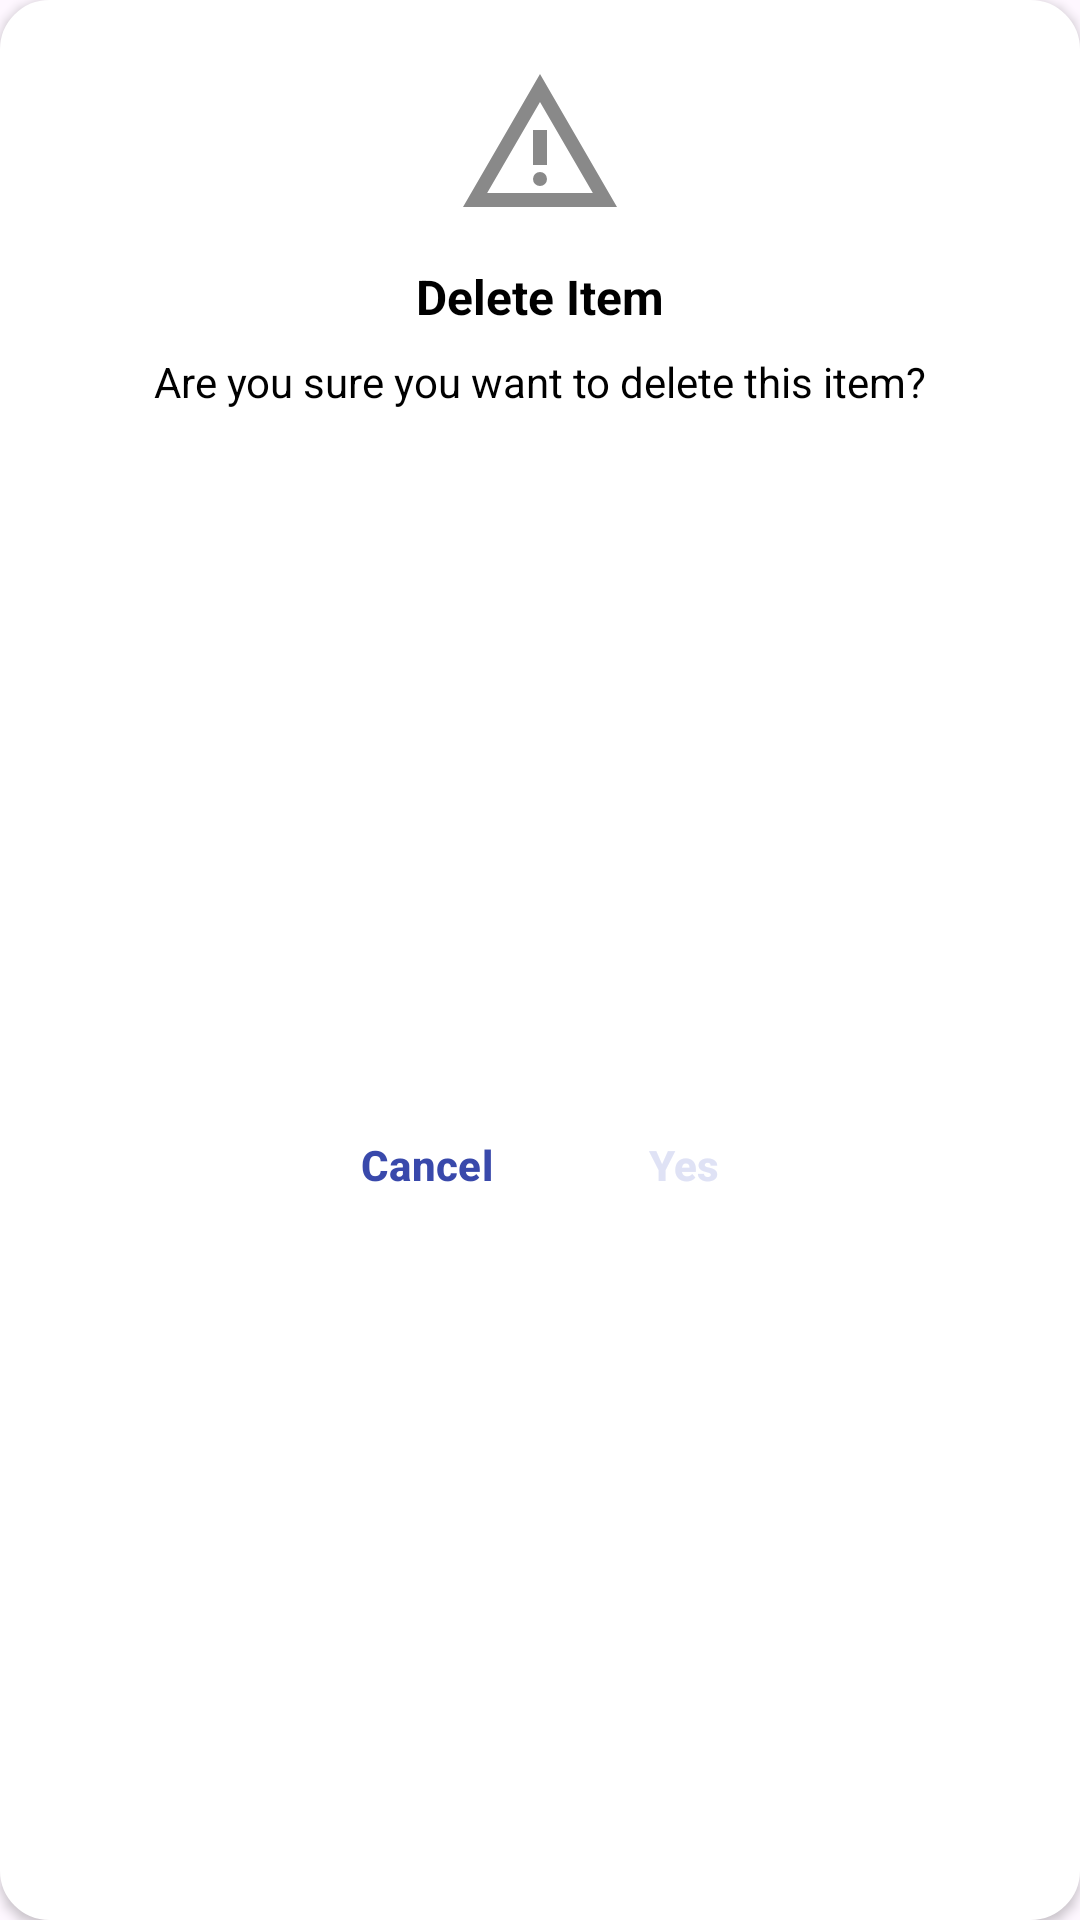

Android layout source for this screen:
<!-- AndroidManifest.xml: application theme Theme.SoftwareEngineering -->
<!-- res/layout/layout_popup_message.xml -->
<?xml version="1.0" encoding="utf-8"?>
<androidx.constraintlayout.widget.ConstraintLayout
    xmlns:android="http://schemas.android.com/apk/res/android"
    xmlns:app="http://schemas.android.com/apk/res-auto"
    android:layout_width="match_parent"
    android:layout_height="wrap_content"
    android:layout_marginHorizontal="32dp"
    android:padding="20dp"
    android:background="@drawable/rounded_card_bg_with_stroke"
    android:backgroundTint="@color/white"
    android:layout_gravity="center"
    android:elevation="2dp">

    <ImageView
        android:id="@+id/popupIcon"
        android:layout_width="56dp"
        android:layout_height="56dp"
        android:src="@drawable/ic_warning"
        android:contentDescription="@string/icon"
        app:layout_constraintTop_toTopOf="parent"
        app:layout_constraintStart_toStartOf="parent"
        app:layout_constraintEnd_toEndOf="parent"/>

    
    <TextView
        android:id="@+id/popupTitle"
        android:layout_width="0dp"
        android:layout_height="wrap_content"
        android:text="Delete Item"
        android:textSize="16sp"
        android:textColor="@color/black"
        android:textStyle="bold"
        android:gravity="center"
        android:layout_marginTop="12dp"
        app:layout_constraintTop_toBottomOf="@id/popupIcon"
        app:layout_constraintStart_toStartOf="parent"
        app:layout_constraintEnd_toEndOf="parent"/>

    <TextView
        android:id="@+id/popupMessage"
        android:layout_width="0dp"
        android:layout_height="wrap_content"
        android:text="Are you sure you want to delete this item?"
        android:textSize="14sp"
        android:textColor="@color/black"
        android:gravity="center"
        android:layout_marginTop="8dp"
        android:textStyle="normal"
        app:layout_constraintTop_toBottomOf="@id/popupTitle"
        app:layout_constraintStart_toStartOf="parent"
        app:layout_constraintEnd_toEndOf="parent"/>

    <LinearLayout
        android:id="@+id/buttonLayout"
        style="?android:attr/buttonBarStyle"
        android:layout_width="wrap_content"
        android:layout_height="wrap_content"
        android:orientation="horizontal"
        android:gravity="center"
        android:layout_marginTop="20dp"
        app:layout_constraintTop_toBottomOf="@id/popupMessage"
        app:layout_constraintStart_toStartOf="parent"
        app:layout_constraintEnd_toEndOf="parent"
        app:layout_constraintBottom_toBottomOf="parent">

        <Button
            android:id="@+id/btnCancel"
            style="?android:attr/buttonBarButtonStyle"
            android:layout_width="wrap_content"
            android:layout_height="wrap_content"
            android:text="@string/cancel"
            android:textColor="@color/my_primary"
            android:textStyle="bold"
            android:backgroundTint="@color/my_tertiary"
            android:layout_marginEnd="12dp" />

        <Button
            android:id="@+id/btnConfirm"
            style="?android:attr/buttonBarButtonStyle"
            android:layout_width="wrap_content"
            android:layout_height="wrap_content"
            android:text="@string/yes"
            android:textColor="@color/my_tertiary"
            android:textStyle="bold"
            android:backgroundTint="@color/my_primary" />
    </LinearLayout>

</androidx.constraintlayout.widget.ConstraintLayout>
<!-- resources referenced by this layout -->
<resources>
  <color name="black">#FF000000</color>
  <color name="my_primary">#3949AB</color>
  <color name="my_tertiary">#dfe2f5</color>
  <color name="white">#FFFFFFFF</color>
  <!-- drawable ic_warning (drawable) -->
  <vector xmlns:android="http://schemas.android.com/apk/res/android" android:height="24dp" android:tint="#898989" android:viewportHeight="960" android:viewportWidth="960" android:width="24dp">
        
      <path android:fillColor="@android:color/white" android:pathData="M40,840L480,80L920,840L40,840ZM178,760L782,760L480,240L178,760ZM480,720Q497,720 508.5,708.5Q520,697 520,680Q520,663 508.5,651.5Q497,640 480,640Q463,640 451.5,651.5Q440,663 440,680Q440,697 451.5,708.5Q463,720 480,720ZM440,600L520,600L520,400L440,400L440,600ZM480,500L480,500L480,500Z"/>
      
  </vector>
  <!-- drawable rounded_card_bg_with_stroke (drawable) -->
  <shape xmlns:android="http://schemas.android.com/apk/res/android"
      android:shape="rectangle">
  
      <solid android:color="@android:color/white" />
  
      <stroke
          android:width="1dp"
          android:color="@color/my_primary" />
  
      <corners android:radius="16dp" />
  </shape>
  <string name="cancel">Cancel</string>
  <string name="icon">Icon</string>
  <string name="yes">Yes</string>
  <style name="Theme.SoftwareEngineering" parent="Base.Theme.SoftwareEngineering" />
  <style name="Base.Theme.SoftwareEngineering" parent="Theme.Material3.DayNight.NoActionBar">
          
          
      </style>
</resources>
